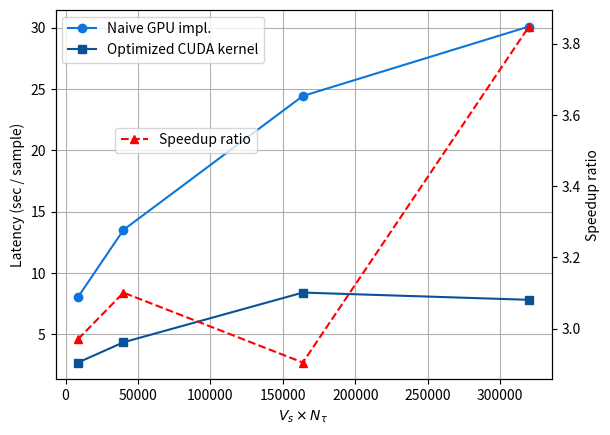

This figure's Python source: (Note: this script raises an exception after producing the figure.)
import numpy as np
import matplotlib.pyplot as plt
import os

Ls = [6, 10, 16, 20]
Ls = [L**3 * 40 for L in Ls]
latency_naive_gpu = [8.05, 13.52, 24.43, 30.09]
latency_opt_cuda = [2.71, 4.36, 8.41, 7.82]
speedup = [latency_naive_gpu[i] / latency_opt_cuda[i] for i in range(len(latency_naive_gpu))]   

fig, ax1 = plt.subplots()

# Plot latencies on the primary y-axis
ax1.plot(Ls, latency_naive_gpu, marker='o', linestyle='-', color="#0d75dc", label='Naive GPU impl.')  # light blue
ax1.plot(Ls, latency_opt_cuda, marker='s', linestyle='-', color="#0A5197", label='Optimized CUDA kernel')  # dark blue
ax1.set_xlabel(r'$V_s \times N_\tau$')
ax1.set_ylabel(r'Latency (sec / sample)')
# ax1.set_title('Latency vs Ls')
ax1.legend(loc='upper left')
ax1.grid(True)

# Create a secondary y-axis for speedup
ax2 = ax1.twinx()
ax2.plot(Ls, speedup, marker='^', linestyle='--', color='r', label='Speedup ratio')  # red dashed line
ax2.set_ylabel(r'Speedup ratio')
ax2.legend(bbox_to_anchor=(0.42, 0.7))  # Shift down to avoid overlap

plt.show(block=False)

# Save the plot
script_path = os.path.dirname(os.path.abspath(__file__))
class_name = __file__.split('/')[-1].replace('.py', '')
method_name = "latency_speedup"
save_dir = os.path.join(script_path, f"./figures/{class_name}")
os.makedirs(save_dir, exist_ok=True)
file_path = os.path.join(save_dir, f"{method_name}.pdf")
plt.savefig(file_path, format="pdf", bbox_inches="tight")
print(f"Figure saved at: {file_path}")


